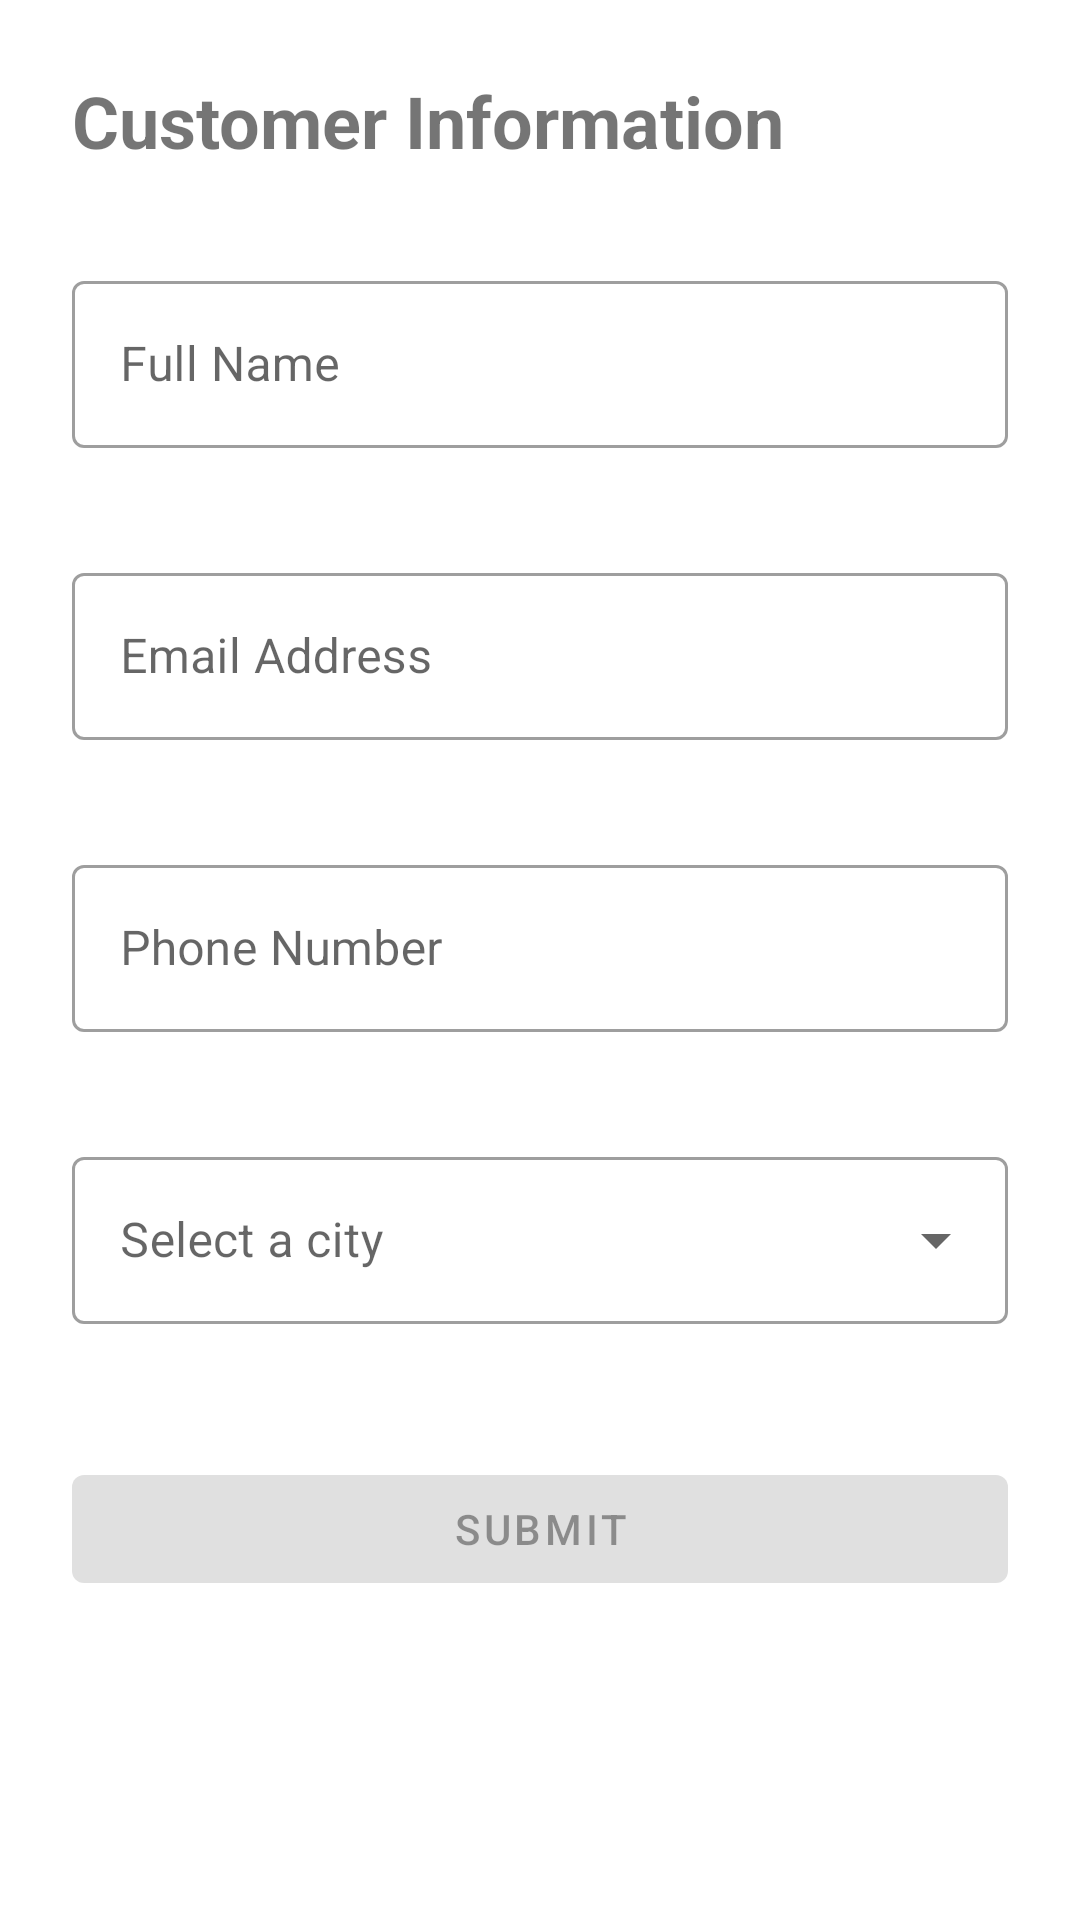

Reconstruct the res/layout file that produces this screen, plus the resources it refers to.
<!-- AndroidManifest.xml: application theme Theme.Twoscreen -->
<!-- res/layout/fragment_customer_form.xml -->
<?xml version="1.0" encoding="utf-8"?>
<ScrollView xmlns:android="http://schemas.android.com/apk/res/android"
    xmlns:app="http://schemas.android.com/apk/res-auto"
    android:layout_width="match_parent"
    android:layout_height="match_parent"
    android:fillViewport="true">

    <androidx.constraintlayout.widget.ConstraintLayout
        android:layout_width="match_parent"
        android:layout_height="wrap_content"
        android:padding="24dp">

        <TextView
            android:id="@+id/tvTitle"
            android:layout_width="0dp"
            android:layout_height="wrap_content"
            android:text="Customer Information"
            android:textSize="24sp"
            android:textStyle="bold"
            android:layout_marginBottom="32dp"
            app:layout_constraintTop_toTopOf="parent"
            app:layout_constraintStart_toStartOf="parent"
            app:layout_constraintEnd_toEndOf="parent" />

        <com.google.android.material.textfield.TextInputLayout
            android:id="@+id/tilFullName"
            style="@style/Widget.MaterialComponents.TextInputLayout.OutlinedBox"
            android:layout_width="0dp"
            android:layout_height="wrap_content"
            android:hint="Full Name"
            android:layout_marginTop="32dp"
            app:errorEnabled="true"
            app:layout_constraintTop_toBottomOf="@id/tvTitle"
            app:layout_constraintStart_toStartOf="parent"
            app:layout_constraintEnd_toEndOf="parent">

            <com.google.android.material.textfield.TextInputEditText
                android:id="@+id/etFullName"
                android:layout_width="match_parent"
                android:layout_height="wrap_content"
                android:inputType="textPersonName"
                android:maxLines="1" />

        </com.google.android.material.textfield.TextInputLayout>

        <com.google.android.material.textfield.TextInputLayout
            android:id="@+id/tilEmail"
            style="@style/Widget.MaterialComponents.TextInputLayout.OutlinedBox"
            android:layout_width="0dp"
            android:layout_height="wrap_content"
            android:hint="Email Address"
            android:layout_marginTop="16dp"
            app:errorEnabled="true"
            app:layout_constraintTop_toBottomOf="@id/tilFullName"
            app:layout_constraintStart_toStartOf="parent"
            app:layout_constraintEnd_toEndOf="parent">

            <com.google.android.material.textfield.TextInputEditText
                android:id="@+id/etEmail"
                android:layout_width="match_parent"
                android:layout_height="wrap_content"
                android:inputType="textEmailAddress"
                android:maxLines="1" />

        </com.google.android.material.textfield.TextInputLayout>

        <com.google.android.material.textfield.TextInputLayout
            android:id="@+id/tilPhone"
            style="@style/Widget.MaterialComponents.TextInputLayout.OutlinedBox"
            android:layout_width="0dp"
            android:layout_height="wrap_content"
            android:hint="Phone Number"
            android:layout_marginTop="16dp"
            app:errorEnabled="true"
            app:layout_constraintTop_toBottomOf="@id/tilEmail"
            app:layout_constraintStart_toStartOf="parent"
            app:layout_constraintEnd_toEndOf="parent">

            <com.google.android.material.textfield.TextInputEditText
                android:id="@+id/etPhone"
                android:layout_width="match_parent"
                android:layout_height="wrap_content"
                android:inputType="number"
                android:maxLines="1" />

        </com.google.android.material.textfield.TextInputLayout>

        <com.google.android.material.textfield.TextInputLayout
            android:id="@+id/tilCity"
            style="@style/Widget.MaterialComponents.TextInputLayout.OutlinedBox.ExposedDropdownMenu"
            android:layout_width="0dp"
            android:layout_height="wrap_content"
            android:hint="Select a city"
            android:layout_marginTop="16dp"
            app:errorEnabled="true"
            app:layout_constraintTop_toBottomOf="@id/tilPhone"
            app:layout_constraintStart_toStartOf="parent"
            app:layout_constraintEnd_toEndOf="parent">

            <AutoCompleteTextView
                android:id="@+id/actvCity"
                android:layout_width="match_parent"
                android:layout_height="wrap_content"
                android:focusable="false"
                android:focusableInTouchMode="false"
                android:cursorVisible="false"
                android:inputType="none" />

        </com.google.android.material.textfield.TextInputLayout>

        <ProgressBar
            android:id="@+id/progressBar"
            android:layout_width="wrap_content"
            android:layout_height="wrap_content"
            android:visibility="gone"
            android:layout_marginTop="24dp"
            app:layout_constraintTop_toBottomOf="@id/tilCity"
            app:layout_constraintStart_toStartOf="parent"
            app:layout_constraintEnd_toEndOf="parent" />

        <com.google.android.material.button.MaterialButton
            android:id="@+id/btnSubmit"
            android:layout_width="0dp"
            android:layout_height="wrap_content"
            android:text="Submit"
            android:enabled="false"
            android:layout_marginTop="24dp"
            app:layout_constraintTop_toBottomOf="@id/progressBar"
            app:layout_constraintStart_toStartOf="parent"
            app:layout_constraintEnd_toEndOf="parent" />

    </androidx.constraintlayout.widget.ConstraintLayout>

</ScrollView>
<!-- resources referenced by this layout -->
<resources>
  <style name="Theme.Twoscreen" parent="Theme.MaterialComponents.DayNight.DarkActionBar">
          
          <item name="colorPrimary">@color/purple_500</item>
          <item name="colorPrimaryVariant">@color/purple_700</item>
          <item name="colorOnPrimary">@color/white</item>
          
          <item name="colorSecondary">@color/teal_200</item>
          <item name="colorSecondaryVariant">@color/teal_700</item>
          <item name="colorOnSecondary">@color/black</item>
          
          <item name="android:statusBarColor">?attr/colorPrimaryVariant</item>
          
      </style>
  <color name="purple_500">#FF6200EE</color>
  <color name="purple_700">#FF3700B3</color>
  <color name="white">#FFFFFFFF</color>
  <color name="teal_200">#FF03DAC5</color>
  <color name="teal_700">#FF018786</color>
  <color name="black">#FF000000</color>
</resources>
